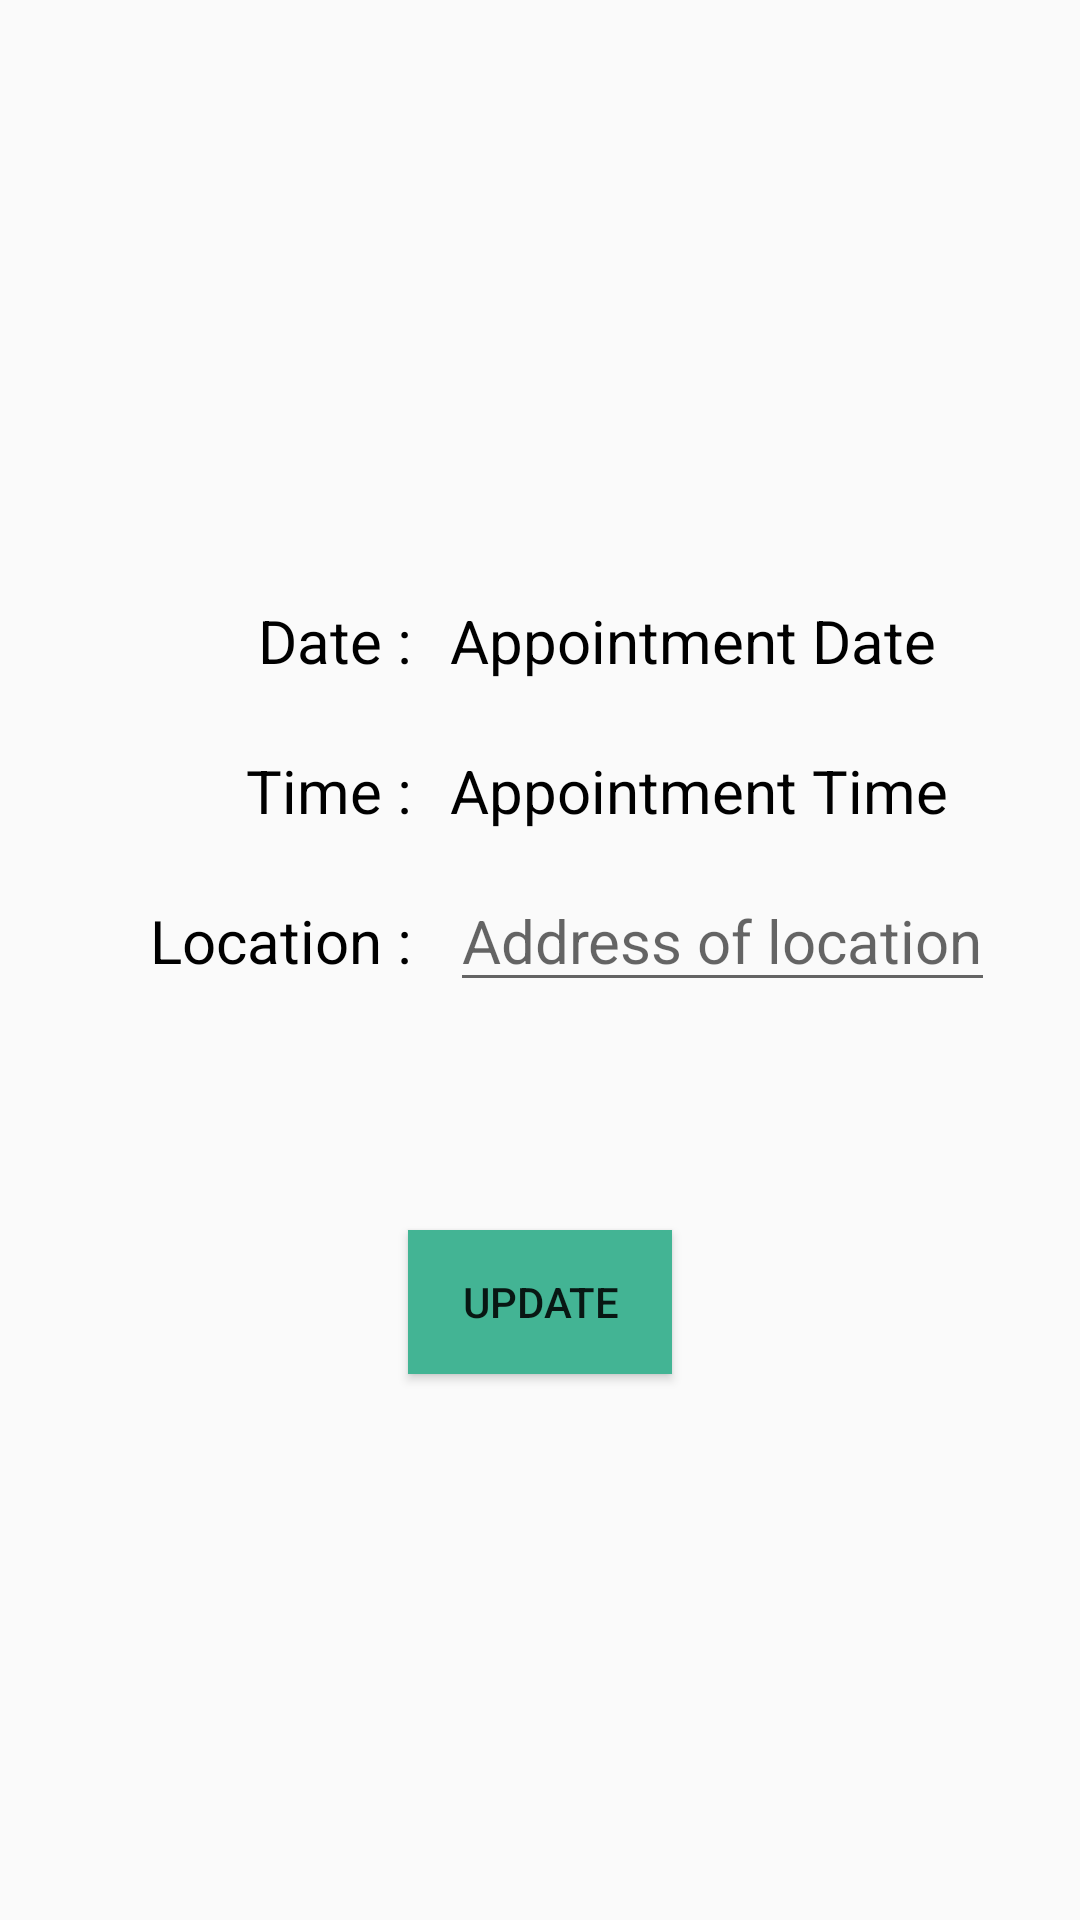

Reconstruct the res/layout file that produces this screen, plus the resources it refers to.
<!-- AndroidManifest.xml: application theme AppTheme -->
<!-- res/layout/fragment_updatefreeslot.xml -->
<?xml version="1.0" encoding="utf-8"?>
<LinearLayout xmlns:android="http://schemas.android.com/apk/res/android"
    android:id="@+id/fragment_updateFreeSlot"
    android:orientation="vertical"
    android:layout_width="match_parent"
    android:layout_height="match_parent"
    android:layout_gravity="center">

    <FrameLayout
        android:layout_width="match_parent"
        android:layout_height="match_parent">

        <TextView
            android:layout_width="wrap_content"
            android:layout_height="wrap_content"
            android:layout_marginLeft="86dp"
            android:layout_marginTop="200dp"
            android:text="Date : "
            android:textColor="#000000"
            android:textSize="20sp" />

        <TextView
            android:id="@+id/update_appointment_date"
            android:layout_width="wrap_content"
            android:layout_height="wrap_content"
            android:layout_marginLeft="150dp"
            android:layout_marginTop="200dp"
            android:drawableRight="@drawable/ic_event_black_24dp"
            android:text="Appointment Date"
            android:textColor="#000000"
            android:textSize="20sp" />

        <TextView
            android:layout_width="wrap_content"
            android:layout_height="wrap_content"
            android:layout_marginLeft="82dp"
            android:layout_marginTop="250dp"
            android:text="Time : "
            android:textColor="#000000"
            android:textSize="20sp" />

        <TextView
            android:id="@+id/update_appointment_time"
            android:layout_width="wrap_content"
            android:layout_height="wrap_content"
            android:layout_marginLeft="150dp"
            android:layout_marginTop="250dp"
            android:drawableRight="@drawable/ic_alarm_black_24dp"
            android:text="Appointment Time"
            android:textColor="#000000"
            android:textSize="20sp" />

        <TextView
            android:layout_width="wrap_content"
            android:layout_height="wrap_content"
            android:layout_marginLeft="50dp"
            android:layout_marginTop="300dp"
            android:text="Location : "
            android:textColor="#000000"
            android:textSize="20sp" />

        <EditText
            android:id="@+id/update_appointment_location"
            android:layout_width="wrap_content"
            android:layout_height="wrap_content"
            android:layout_marginLeft="150dp"
            android:layout_marginTop="290dp"
            android:hint="Address of location"
            android:inputType="textMultiLine"
            android:maxLines="5"
            android:textColor="#000000"
            android:textSize="20sp" />

        <Button
            android:id="@+id/update_to_db_button"
            android:layout_width="wrap_content"
            android:layout_height="wrap_content"
            android:layout_gravity="center_horizontal"
            android:layout_marginTop="410dp"
            android:background="#43B494"
            android:text="Update" />
    </FrameLayout>


</LinearLayout>
<!-- resources referenced by this layout -->
<resources>
  <style name="AppTheme" parent="Theme.AppCompat.Light.DarkActionBar">
          
          <item name="colorPrimary">@color/colorPrimary</item>
          <item name="colorPrimaryDark">@color/colorPrimaryDark</item>
          <item name="colorAccent">@color/colorAccent</item>
  
      </style>
  <color name="colorPrimary">#008577</color>
  <color name="colorPrimaryDark">#00574B</color>
  <color name="colorAccent">#D81B60</color>
</resources>
